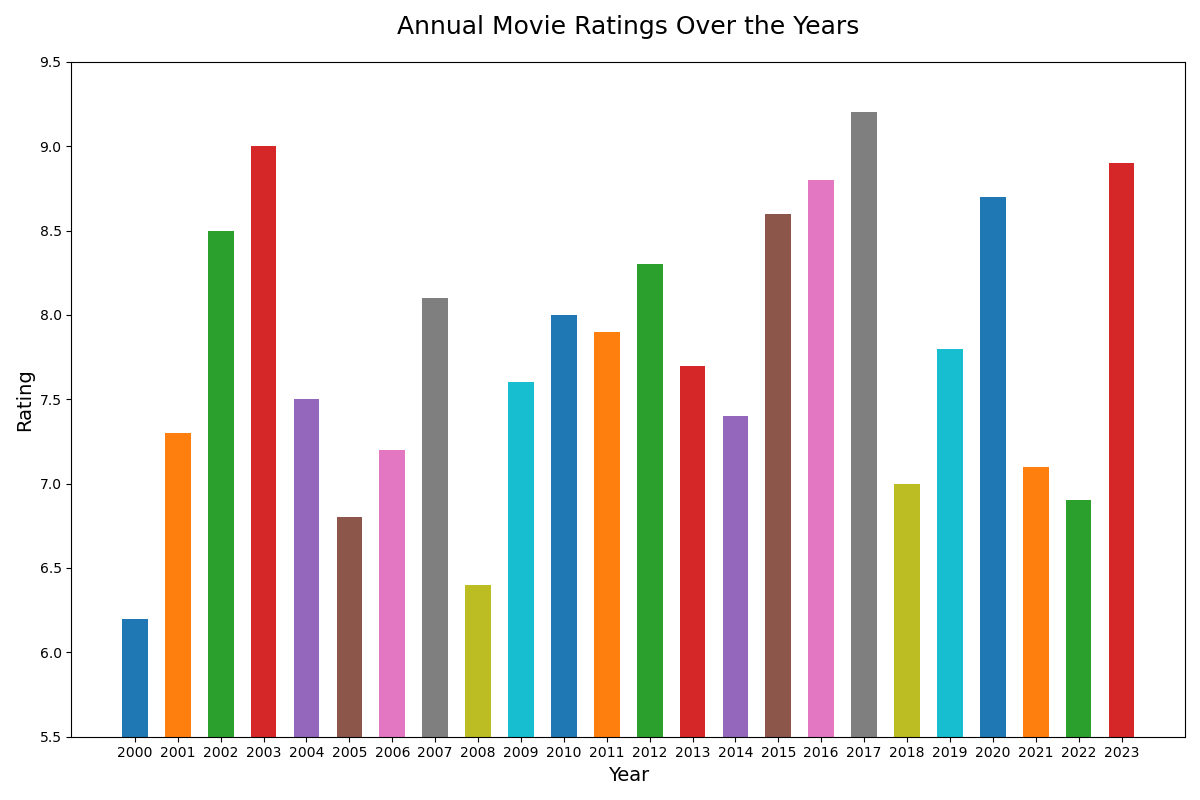

The data file committed next to this chart (first rows):
Year, Rating
'2000', 6.2
'2001', 7.3
'2002', 8.5
'2003', 9.0
'2004', 7.5
'2005', 6.8
'2006', 7.2
'2007', 8.1
'2008', 6.4
'2009', 7.6
'2010', 8.0
'2011', 7.9
'2012', 8.3
'2013', 7.7
'2014', 7.4
'2015', 8.6
'2016', 8.8
'2017', 9.2
'2018', 7.0
'2019', 7.8
'2020', 8.7
'2021', 7.1
'2022', 6.9
'2023', 8.9
